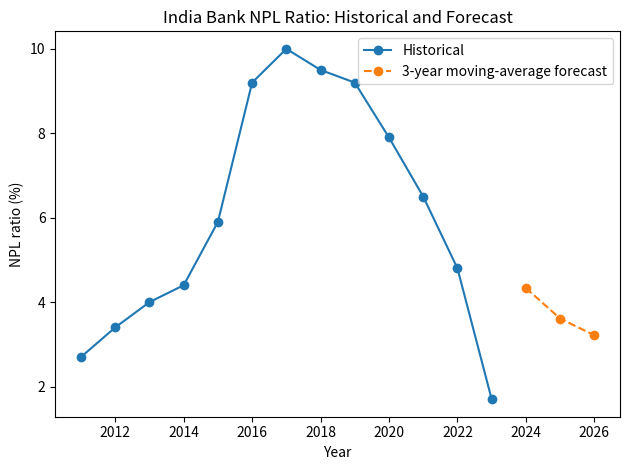

Generate this figure with matplotlib:
import pandas as pd
import numpy as np
import matplotlib.pyplot as plt

# Historical World Bank/WDI NPL series used for the forecasting exercise
data = pd.DataFrame({
    "Year": [2011,2012,2013,2014,2015,2016,2017,2018,2019,2020,2021,2022,2023],
    "NPL_Ratio_Percent": [2.7,3.4,4.0,4.4,5.9,9.2,10.0,9.5,9.2,7.9,6.5,4.8,1.7]
})

# Three-year simple moving average.
# Forecasts are generated recursively so each forecast can use the
# preceding forecast when a future year is not yet observed.
history = data["NPL_Ratio_Percent"].tolist()
forecast = []

for year in [2024, 2025, 2026]:
    prediction = np.mean(history[-3:])
    forecast.append({"Year": year, "Forecast_NPL_Ratio_Percent": prediction})
    history.append(prediction)

forecast_df = pd.DataFrame(forecast)
print(forecast_df)

# One-step rolling backtest
errors = []
for i in range(3, len(data)):
    prediction = data.loc[i-3:i-1, "NPL_Ratio_Percent"].mean()
    actual = data.loc[i, "NPL_Ratio_Percent"]
    errors.append(actual - prediction)

mae = np.mean(np.abs(errors))
rmse = np.sqrt(np.mean(np.square(errors)))
print("Backtest MAE:", round(mae, 2))
print("Backtest RMSE:", round(rmse, 2))

# Visualization
plt.plot(data["Year"], data["NPL_Ratio_Percent"], marker="o", label="Historical")
plt.plot(forecast_df["Year"], forecast_df["Forecast_NPL_Ratio_Percent"],
         marker="o", linestyle="--", label="3-year moving-average forecast")
plt.xlabel("Year")
plt.ylabel("NPL ratio (%)")
plt.title("India Bank NPL Ratio: Historical and Forecast")
plt.legend()
plt.tight_layout()
plt.show()
